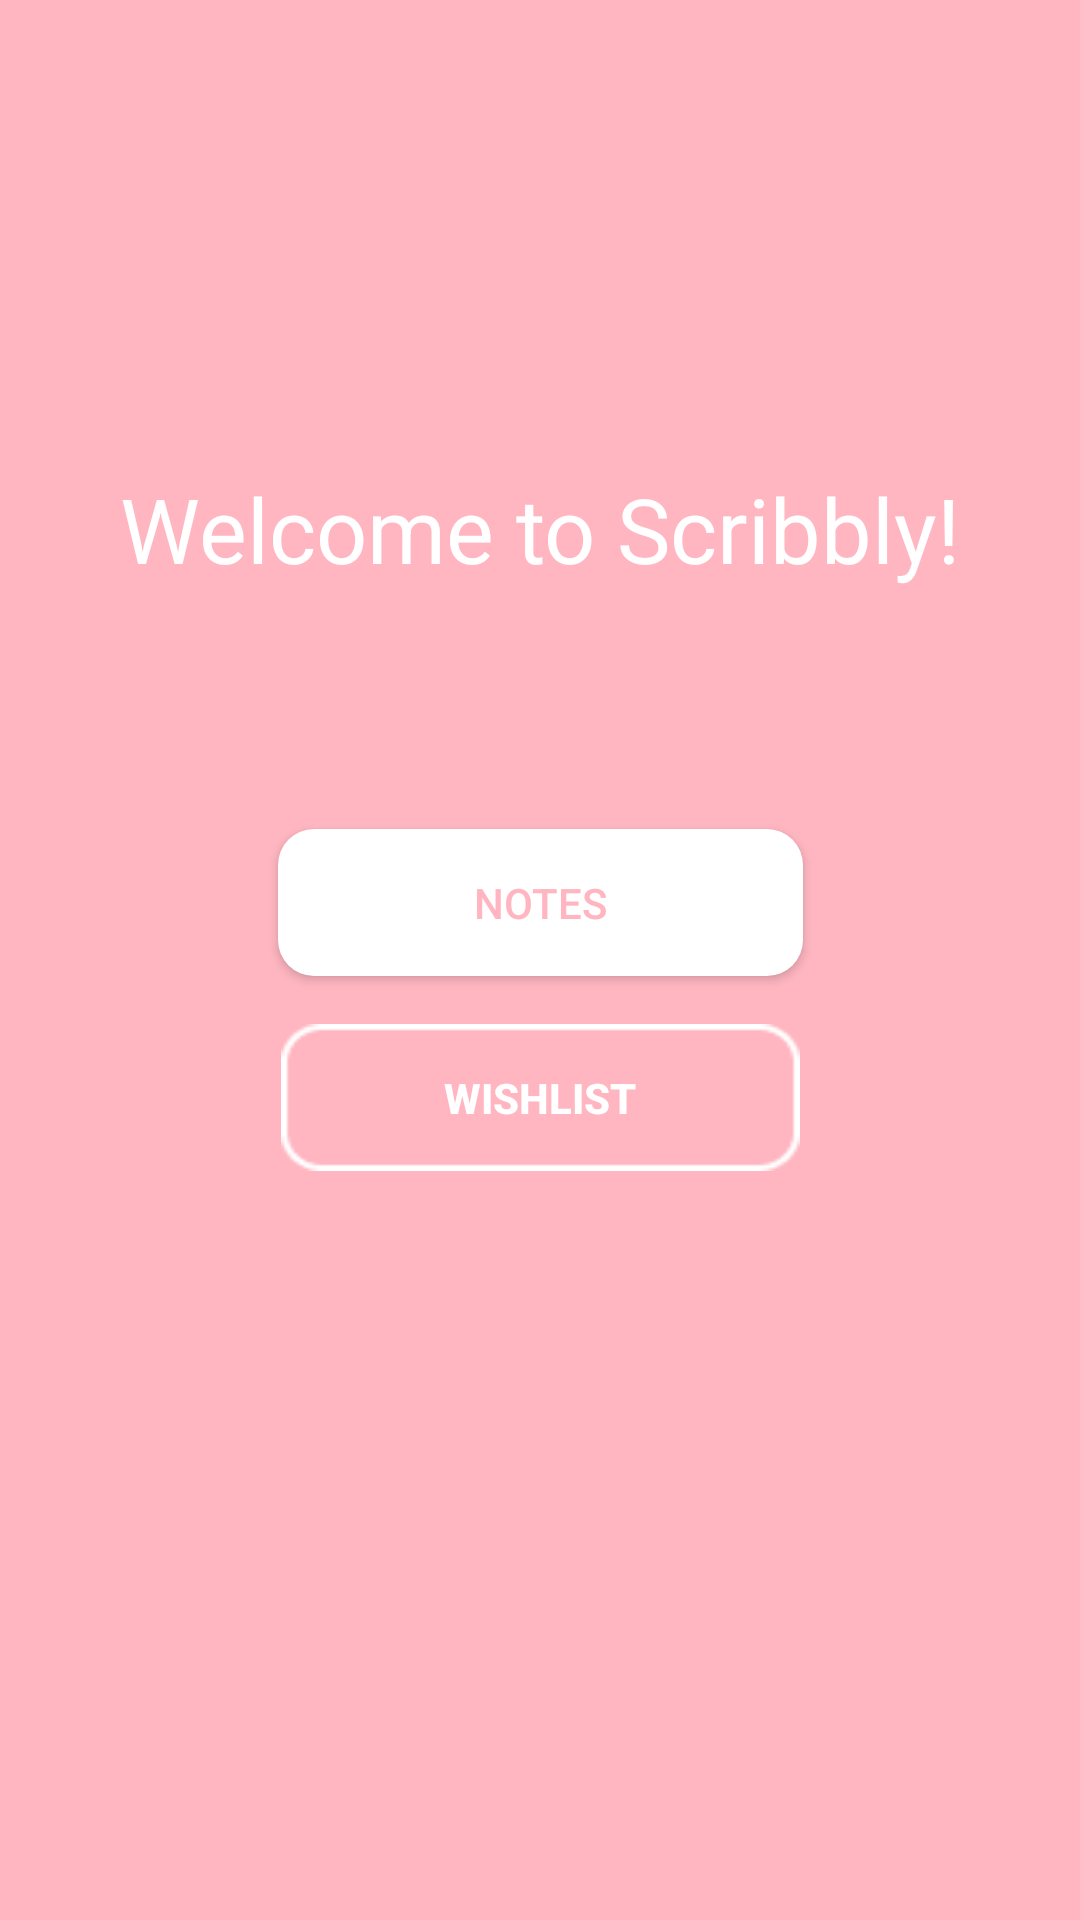

Layout XML and referenced resources for this Android screen:
<!-- AndroidManifest.xml: application theme Theme.Scribbly -->
<!-- res/layout/activity_home1.xml -->
<?xml version="1.0" encoding="utf-8"?>
<androidx.constraintlayout.widget.ConstraintLayout xmlns:android="http://schemas.android.com/apk/res/android"
    xmlns:app="http://schemas.android.com/apk/res-auto"
    xmlns:tools="http://schemas.android.com/tools"
    android:id="@+id/main"
    android:layout_width="match_parent"
    android:layout_height="match_parent"
    tools:context=".Home1"
    android:background="#FFB6C1">

    <TextView
        android:id="@+id/text1"
        android:layout_width="wrap_content"
        android:layout_height="wrap_content"
        android:layout_marginTop="156dp"
        android:text="Welcome to Scribbly!"
        android:textColor="@android:color/white"
        android:textSize="30sp"
        app:layout_constraintEnd_toEndOf="parent"
        app:layout_constraintStart_toStartOf="parent"
        app:layout_constraintTop_toTopOf="parent" />

    <androidx.appcompat.widget.AppCompatButton
        android:id="@+id/button1"
        android:layout_width="175dp"
        android:layout_height="49dp"
        android:layout_marginTop="80dp"
        android:background="@drawable/persegipanjangputih"
        android:backgroundTint="@null"
        android:text="Notes"
        android:textColor="#FFB6C1"
        app:layout_constraintEnd_toEndOf="parent"
        app:layout_constraintStart_toStartOf="parent"
        app:layout_constraintTop_toBottomOf="@id/text1" />

    <androidx.appcompat.widget.AppCompatButton
        android:id="@+id/button2"
        android:layout_width="173dp"
        android:layout_height="49dp"
        android:layout_marginTop="16dp"
        android:background="@drawable/icon_button"
        android:backgroundTint="@null"
        android:text="Wishlist"
        android:textColor="#FFFFFF"
        android:textStyle="bold"
        app:layout_constraintEnd_toEndOf="parent"
        app:layout_constraintStart_toStartOf="parent"
        app:layout_constraintTop_toBottomOf="@id/button1" />

</androidx.constraintlayout.widget.ConstraintLayout>
<!-- resources referenced by this layout -->
<resources>
  <!-- drawable icon_button: png bitmap (drawable, 629 bytes) -->
  <!-- drawable persegipanjangputih (drawable) -->
  <shape xmlns:android="http://schemas.android.com/apk/res/android"
      android:shape="rectangle">
  
      <solid android:color="#FFFFFF" /> 
  
      <corners android:radius="12dp" /> 
  
      
      <padding
          android:left="8dp"
          android:top="8dp"
          android:right="8dp"
          android:bottom="8dp" />
  </shape>
  <style name="Theme.Scribbly" parent="Base.Theme.Scribbly" />
  <style name="Base.Theme.Scribbly" parent="Theme.Material3.DayNight.NoActionBar">
          
          
      </style>
</resources>
